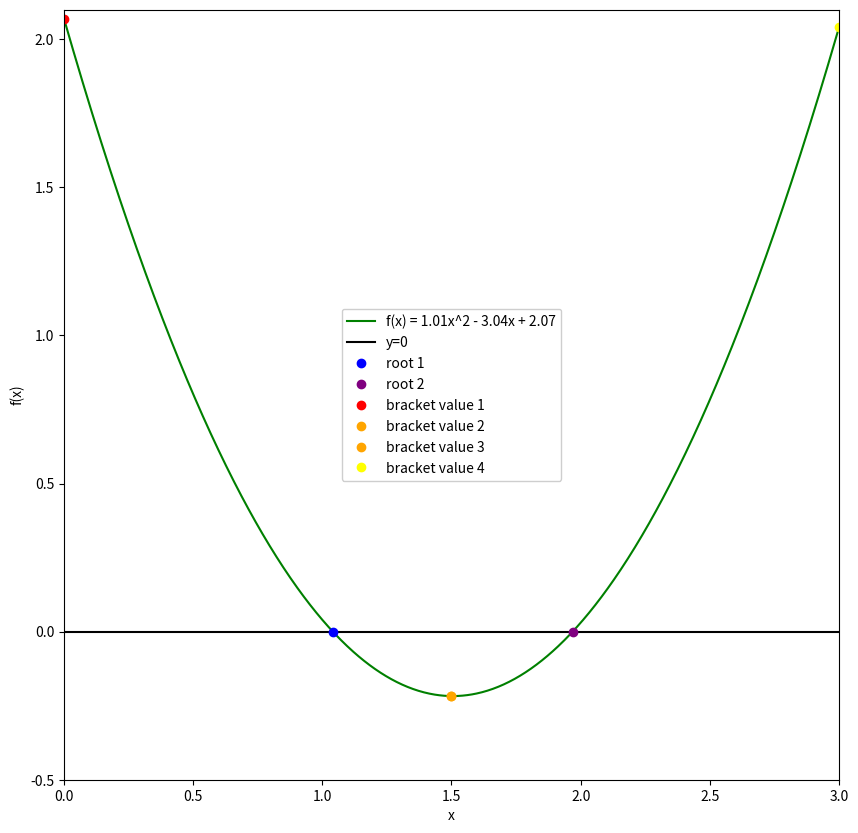

This chart was generated by the following Python code:
%matplotlib inline
import numpy as np
import matplotlib.pyplot as plt

def function_for_roots(x):
    a = 1.01
    b = -3.04
    c = 2.07
    return a*x**2 + b*x + c #check for roots in this polynomial function

#check whether initial values are valid
def check_initial_values(f, x_min, x_max, tol):
    
    #check initial guesses
    y_min = f(x_min)
    y_max = f(x_max)
    
    #check if xmin or xmax have a root
    #product of ymin * ymax should not be greater than zero
    #because for bracket to be valid, one y value must be positive and the other negative, with root in the middle
    if(y_min*y_max > 0.0):
        print("No zero crossings found in range", x_min, x_max)
        s = "f(%f) = %f, f(%f) = %f"%(x_min, y_min, x_max, y_max)
        print(s)
        return 0
    
    #f(xmin) = root, flag = 1
    if(np.fabs(y_min)<tol):
        return 1
    
    #f(xmax) = root, flag = 2
    if(np.fabs(y_max)<tol):
        return 2
    
    #at this point, no roots found, but bracket is valid, continue with function
    return 3

def bisection_root_finding(f, x_min_start, x_max_start, tol):
    
    #max, min of bracket for x & y
    x_min = x_min_start
    x_max = x_max_start
    x_mid = 0.0
    
    y_min = f(x_min)
    y_max = f(x_max)
    y_mid = 0.0
    
    imax = 10000 #max number iterations
    i = 0 #iterator/counter
    
    #checking initial values in bisection search
    flag = check_initial_values(f, x_min, x_max, tol)
    
    #flag is 0, product of ymin and ymax is greater than 0
    if(flag==0):
        print("error in bisection root finding")
        raise ValueError('initial values invalid', x_min, x_max)
    #lucky guesses as roots in xmin or xmax
    elif(flag==1):
        return x_min
    elif(flag==2):
        return x_max
    
    #at this point, need to iterate
    #get a (new)flag
    flag = 1
    
    #while loop to iterate until roots are obtained via midpoints
    #shrinking bracket, by taking product of f(xmin or xmax) and x mid
    #if product greater than 0, then replace x min or x max with x mid, continue loop until y mid in tolerance
    while(flag):
        x_mid = 0.5*(x_min + x_max) #midpoint for x
        y_mid = f(x_mid) #value of y at midpoint
        
        #check if x_mid has a root, after it has root after some number iterations, while loop exited
        if (np.fabs(y_mid)<tol):
            flag = 0
            
        #replace x min or x max with x mid, continuing with while loop until flag = 0, or root(y_mid) within tolerance
        else:
            if(f(x_min)*f(x_mid) > 0):
                x_min = x_mid
            else:
                x_max = x_mid
                
        #print all values when flag still equal to 1 (root not found)
        print(x_min, f(x_min), x_max, f(x_max))
        
        #count the iterations
        i +=1
        
        #error stuff if number iterations(10000) is exceeded
        if(i>=imax):
            print("exceeded max number of iterations =", i)
            s = "min bracket f(%f) = %f" %(x_min, f(x_min))
            print(s)
            s = "max bracket f(%f) = %f" %(x_max, f(x_max))
            print(s)
            s = "mid bracket f(%f) = %15.14e" %(x_mid, f(x_mid))
            print(s)
            raise StopIteration('stopping iteration after', i)
    
    #root found
    print(i,'total iterations for one root')
    return x_mid


x_min = 0.0
x_max = 1.5
tolerance = 1.0e-6

#print all values for each iteration
print(x_min, function_for_roots(x_min))
print(x_max, function_for_roots(x_max))

#for found root 1
x_root = bisection_root_finding(function_for_roots, x_min, x_max, tolerance)
y_root = function_for_roots(x_root)

s = "first root found with y(%f) = %f"%(x_root, y_root)
print(s)

#for second root
x_min_2 = 1.5
x_max_2 = 3.0
tolerance = 1.0e-6

#print all values for each iteration
print(x_min_2, function_for_roots(x_min_2))
print(x_max_2, function_for_roots(x_max_2))

#for found root 2
x_root_2 = bisection_root_finding(function_for_roots, x_min_2, x_max_2, tolerance)
y_root_2 = function_for_roots(x_root_2)

s = "second root found with y(%f) = %f"%(x_root_2, y_root_2)
print(s)

f = plt.figure(figsize = (10,10))
x = np.linspace(0, 3, 1000)
plt.plot(x, function_for_roots(x), label="f(x) = 1.01x^2 - 3.04x + 2.07", color="green")
plt.axhline(y=0, label="y=0", color="black")
plt.plot(x_root, y_root, 'bo', label="root 1", color="blue")
plt.plot(x_root_2, y_root_2, 'bo', label="root 2", color="purple")
plt.plot(x_min, function_for_roots(x_min), 'bo', label="bracket value 1", color="red")
plt.plot(x_min_2, function_for_roots(x_min_2), 'bo', label="bracket value 2", color="orange")
plt.plot(x_max, function_for_roots(x_max), 'bo', label="bracket value 3", color="orange")
plt.plot(x_max_2, function_for_roots(x_max_2), 'bo', label="bracket value 4", color="yellow")
plt.xlim([0,3])
plt.ylim([-0.5, 2.1])
plt.xlabel('x')
plt.ylabel('f(x)')
plt.legend(loc=10, framealpha=0.95)
plt.show()


